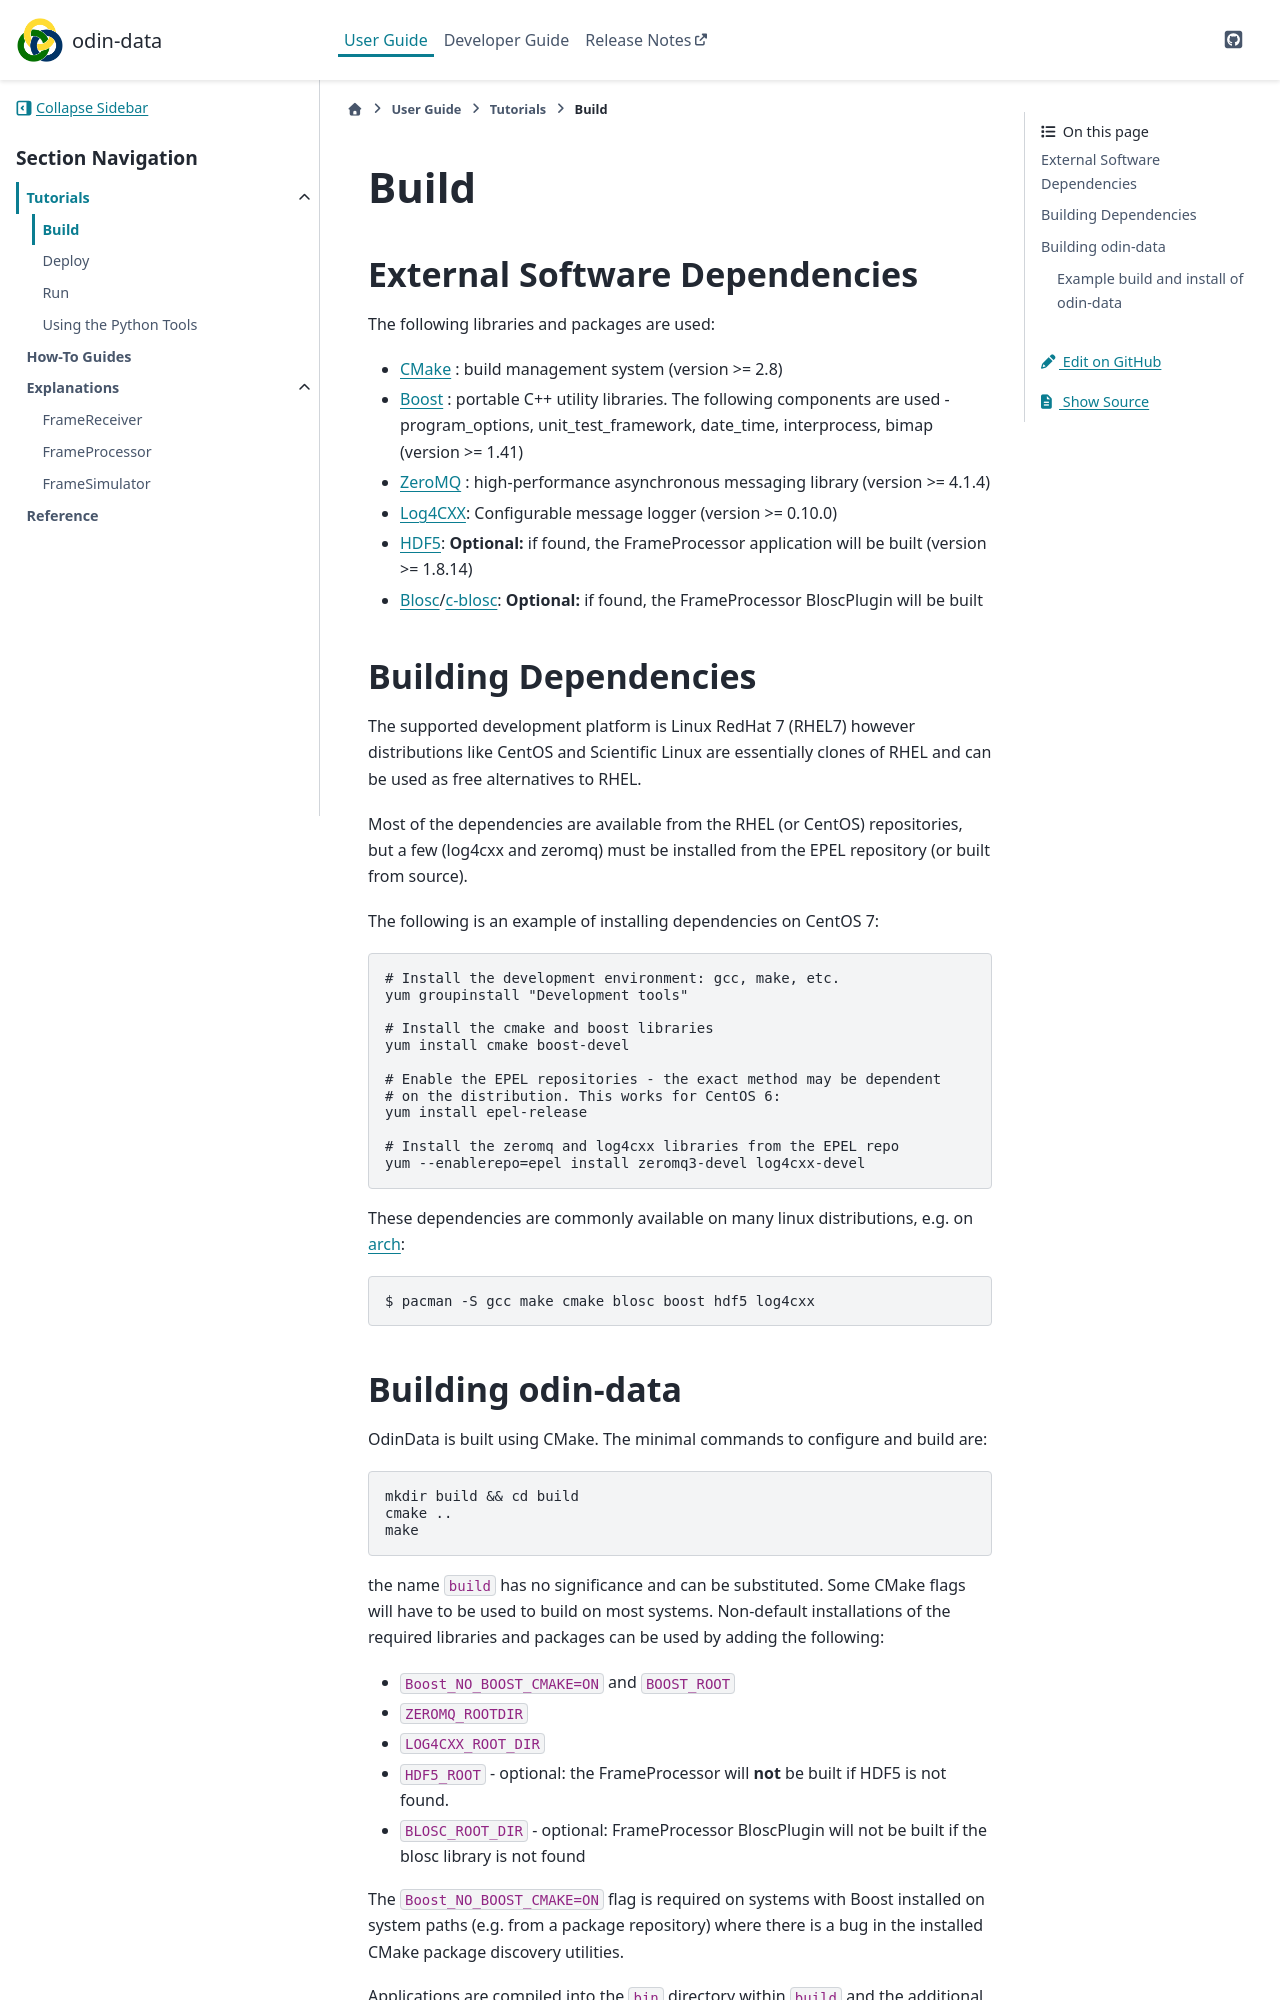

repository: odin-detector/odin-data · page: 1.13.0-beta.2/user/tutorials/build.html · generator: sphinx

# Build
## External Software Dependencies

The following libraries and packages are used:

* [CMake](http://www.cmake.org) : build management system (version >= 2.8)
* [Boost](http://www.boost.org) : portable C++ utility libraries. The following components are used - program_options, unit_test_framework, date_time, interprocess, bimap (version >= 1.41)
* [ZeroMQ](http://zeromq.org) : high-performance asynchronous messaging library (version >= 4.1.4)
* [Log4CXX](http://logging.apache.org/log4cxx/): Configurable message logger (version >= 0.10.0)
* [HDF5](https://www.hdfgroup.org/HDF5): __Optional:__ if found, the FrameProcessor application will be built (version >= 1.8.14)
* [Blosc](http://blosc.org)/[c-blosc](https://github.com/blosc/c-blosc): __Optional:__ if found, the FrameProcessor BloscPlugin will be built

## Building Dependencies

The supported development platform is Linux RedHat 7 (RHEL7) however distributions like
CentOS and Scientific Linux are essentially clones of RHEL and can be used as free
alternatives to RHEL.

Most of the dependencies are available from the RHEL (or CentOS) repositories, but a few
(log4cxx and zeromq) must be installed from the EPEL repository (or built from source).

The following is an example of installing dependencies on CentOS 7:

    # Install the development environment: gcc, make, etc.
    yum groupinstall "Development tools"

    # Install the cmake and boost libraries
    yum install cmake boost-devel

    # Enable the EPEL repositories - the exact method may be dependent
    # on the distribution. This works for CentOS 6:
    yum install epel-release

    # Install the zeromq and log4cxx libraries from the EPEL repo
    yum --enablerepo=epel install zeromq3-devel log4cxx-devel

These dependencies are commonly available on many linux distributions, e.g. on [arch](https://wiki.archlinux.org/):

    $ pacman -S gcc make cmake blosc boost hdf5 log4cxx

## Building odin-data

OdinData is built using CMake. The minimal commands to configure and build are:

    mkdir build && cd build
    cmake ..
    make

the name `build` has no significance and can be substituted. Some CMake flags will have
to be used to build on most systems. Non-default installations of the required libraries
and packages can be used by adding the following:

- `Boost_NO_BOOST_CMAKE=ON` and `BOOST_ROOT`
- `ZEROMQ_ROOTDIR`
- `LOG4CXX_ROOT_DIR`
- `HDF5_ROOT` - optional: the FrameProcessor will __not__ be built if HDF5 is not found.
- `BLOSC_ROOT_DIR` - optional: FrameProcessor BloscPlugin will not be built if the blosc
  library is not found

The `Boost_NO_BOOST_CMAKE=ON` flag is required on systems with Boost installed on system
paths (e.g. from a package repository) where there is a bug in the installed CMake
package discovery utilities.

Applications are compiled into the `bin` directory within `build` and the additional
python etc tools installed into tools. Sample configuration files for testing the system
are installed into `test_config`.  See the sections below further information on usage.
